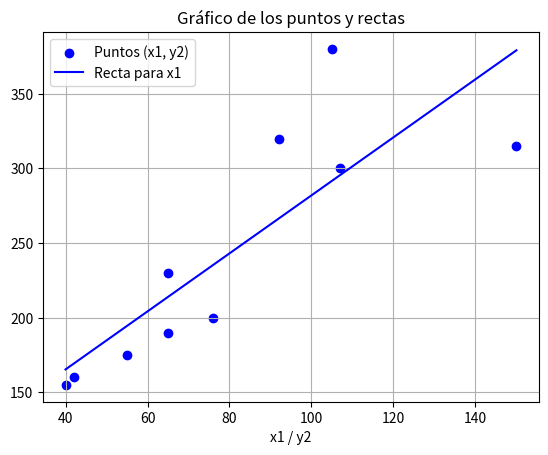

Here is the Python script that generated this plot:
# -*- coding: utf-8 -*-
"""CD3107.ipynb

Automatically generated by Colaboratory.

Original file is located at
    https://colab.research.google.com/<link-removed>
"""

import numpy as np
import matplotlib.pyplot as plt

def ecuacion_recta(x, y):
    x_array = np.array(x)
    y_array = np.array(y)
    m, b = np.polyfit(x_array, y_array, 1)
    return m, b

# Puntos dados
x1 = [76, 92, 107, 42, 65, 150, 65, 105, 40, 55]
y2 = [200, 320, 300, 160, 190, 315, 230, 380, 155, 175]

# Calcular la ecuación de la recta para x1 e y2
m_x1, b_x1 = ecuacion_recta(x1, y2)


# Crear los valores de x para las rectas
x_values = np.linspace(min(x1), max(x1), 100)

# Calcular los valores correspondientes de y para las rectas
y_values_x1 = m_x1 * x_values + b_x1


# Graficar los puntos
plt.scatter(x1, y2, color='blue', label='Puntos (x1, y2)')


# Graficar las rectas
plt.plot(x_values, y_values_x1, color='blue', label='Recta para x1')


# Etiquetas y título del gráfico
plt.xlabel('x1 / y2')

plt.title('Gráfico de los puntos y rectas')

# Leyenda
plt.legend()

# Mostrar el gráfico
plt.grid(True)
plt.show()